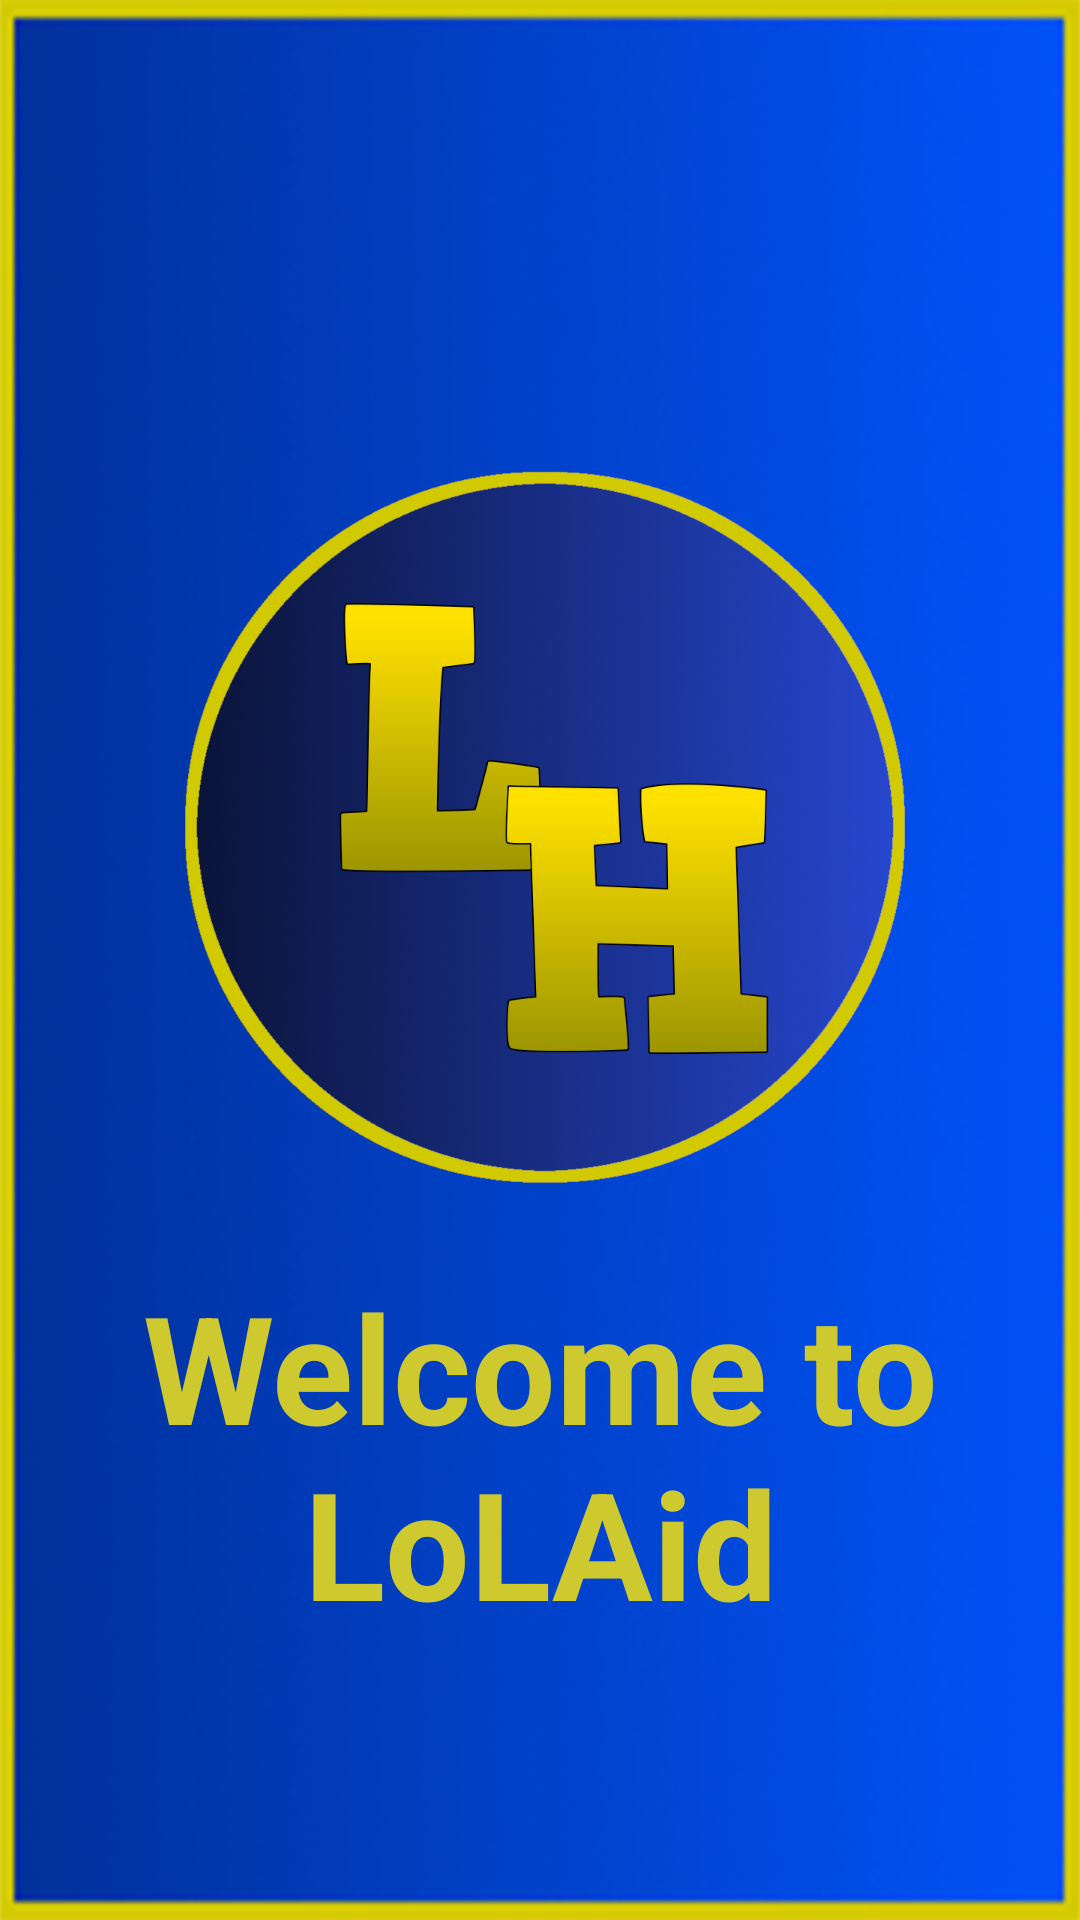

This screen was rendered from an Android layout file. Write that file and the resources it references.
<!-- AndroidManifest.xml: application theme Theme.LoLAid -->
<!-- res/layout/default_activity.xml -->
<?xml version="1.0" encoding="utf-8"?>
<androidx.constraintlayout.widget.ConstraintLayout
    xmlns:android="http://schemas.android.com/apk/res/android"
    xmlns:app="http://schemas.android.com/apk/res-auto"
    xmlns:tools="http://schemas.android.com/tools"
    android:layout_width="match_parent"
    android:layout_height="match_parent">

    <ImageView
        android:id="@+id/background"
        android:layout_width="match_parent"
        android:layout_height="match_parent"
        android:contentDescription="@string/background_image"
        android:scaleType="fitXY"
        app:layout_constraintBottom_toBottomOf="parent"
        app:layout_constraintTop_toTopOf="parent"
        app:layout_constraintVertical_bias="0.0"
        app:srcCompat="@drawable/background"
        tools:layout_editor_absoluteX="16dp" />

    <ImageView
        android:id="@+id/logo"
        android:layout_width="250dp"
        android:layout_height="250dp"
        android:contentDescription="@string/background_image"
        app:layout_constraintBottom_toBottomOf="parent"
        app:layout_constraintEnd_toEndOf="parent"
        app:layout_constraintHorizontal_bias="0.496"
        app:layout_constraintStart_toStartOf="parent"
        app:layout_constraintTop_toTopOf="parent"
        app:layout_constraintVertical_bias="0.39"
        app:srcCompat="@drawable/logo" />

    <TextView
        android:id="@+id/welcomeText"
        android:layout_width="match_parent"
        android:layout_height="wrap_content"
        android:layout_margin="20dp"
        android:gravity="center"
        android:text="@string/welcome_text"
        android:textColor="#cec92f"
        android:textSize="50sp"
        android:textStyle="bold"
        app:layout_constraintEnd_toEndOf="parent"
        app:layout_constraintHorizontal_bias="0.4"
        app:layout_constraintStart_toStartOf="parent"
        app:layout_constraintTop_toBottomOf="@+id/logo" />


</androidx.constraintlayout.widget.ConstraintLayout>
<!-- resources referenced by this layout -->
<resources>
  <!-- drawable background: png bitmap (drawable, 154801 bytes) -->
  <!-- drawable logo: png bitmap (drawable, 564399 bytes) -->
  <string name="background_image" translatable="false">Background of the Tabs</string>
  <string name="welcome_text">Welcome to LoLAid</string>
  <style name="Theme.LoLAid" parent="Theme.MaterialComponents.DayNight.DarkActionBar">
          
          <item name="colorPrimary">@color/purple_500</item>
          <item name="colorPrimaryVariant">@color/purple_700</item>
          <item name="colorOnPrimary">@color/white</item>
          
          <item name="colorSecondary">@color/teal_200</item>
          <item name="colorSecondaryVariant">@color/teal_700</item>
          <item name="colorOnSecondary">@color/black</item>
          
          <item name="android:statusBarColor" tools:targetApi="l">?attr/colorPrimaryVariant</item>
          
      </style>
  <color name="purple_500">#FF6200EE</color>
  <color name="purple_700">#FF3700B3</color>
  <color name="white">#FFFFFFFF</color>
  <color name="teal_200">#FF03DAC5</color>
  <color name="teal_700">#FF018786</color>
  <color name="black">#FF000000</color>
</resources>
